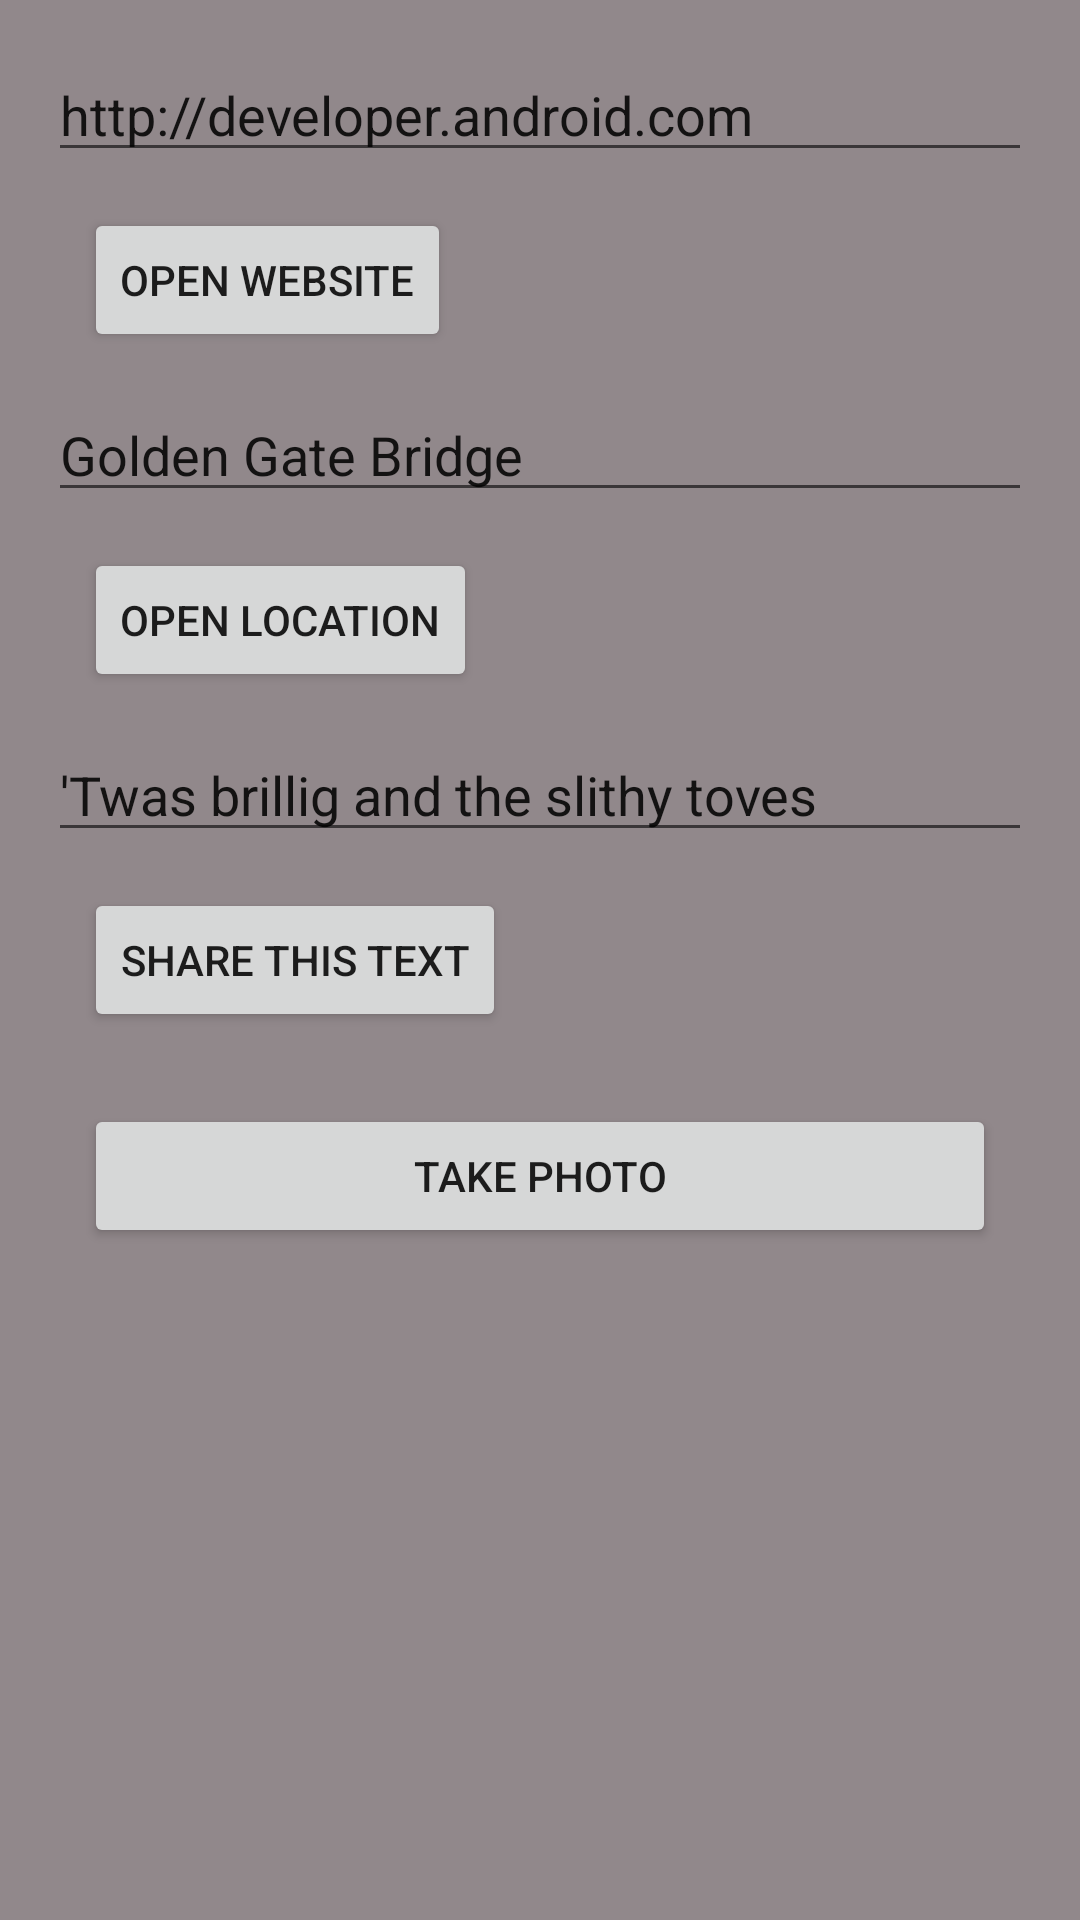

Android layout source for this screen:
<!-- AndroidManifest.xml: application theme Theme.Andersen2 -->
<!-- res/layout/activity_2_3.xml -->
<?xml version="1.0" encoding="utf-8"?>
<LinearLayout xmlns:android="http://schemas.android.com/apk/res/android"
    xmlns:tools="http://schemas.android.com/tools"
    android:layout_width="match_parent"
    android:layout_height="match_parent"
    android:orientation="vertical"
    android:padding="16dp"
    android:background="@color/my_color_3"
    tools:context="com.rickrip.andersen2.ActivityLesson2Task3">

    <EditText
        android:id="@+id/website_edittext"
        android:layout_width="match_parent"
        android:layout_height="wrap_content"
        android:text="@string/edittext_uri"
        />

    <androidx.appcompat.widget.AppCompatButton
        android:id="@+id/open_website_button"
        android:layout_width="wrap_content"
        android:layout_height="wrap_content"
        android:layout_margin="12dp"
        android:text="@string/button_uri"
        android:onClick="openWebsite"
        />

    <EditText
        android:id="@+id/location_edittext"
        android:layout_width="match_parent"
        android:layout_height="wrap_content"
        android:text="@string/edittext_loc"
        />

    <androidx.appcompat.widget.AppCompatButton
        android:id="@+id/open_location_button"
        android:layout_width="wrap_content"
        android:layout_height="wrap_content"
        android:layout_margin="12dp"
        android:text="@string/button_loc"
        android:onClick="openLocation"
        />

    <EditText
        android:id="@+id/share_edittext"
        android:layout_width="match_parent"
        android:layout_height="wrap_content"
        android:text="@string/edittext_share"
        />

    <androidx.appcompat.widget.AppCompatButton
        android:id="@+id/share_text_button"
        android:layout_width="wrap_content"
        android:layout_height="wrap_content"
        android:layout_margin="12dp"
        android:text="@string/button_share"
        android:onClick="shareText"
        />

    <androidx.appcompat.widget.AppCompatButton
        android:id="@+id/take_photo"
        android:layout_width="match_parent"
        android:layout_height="wrap_content"
        android:layout_margin="12dp"
        android:text="take photo"
        android:onClick="takePhoto"
        />

</LinearLayout>
<!-- resources referenced by this layout -->
<resources>
  <color name="my_color_3">#91888B</color>
  <string name="button_loc">Open Location</string>
  <string name="button_share">Share This Text</string>
  <string name="button_uri">Open Website</string>
  <string name="edittext_loc">Golden Gate Bridge</string>
  <string name="edittext_share">\'Twas brillig and the slithy toves</string>
  <string name="edittext_uri">http://developer.android.com</string>
  <style name="Theme.Andersen2" parent="Theme.MaterialComponents.DayNight.DarkActionBar">
          
          <item name="colorPrimary">@color/purple_500</item>
          <item name="colorPrimaryVariant">@color/purple_700</item>
          <item name="colorOnPrimary">@color/white</item>
          
          <item name="colorSecondary">@color/teal_200</item>
          <item name="colorSecondaryVariant">@color/teal_700</item>
          <item name="colorOnSecondary">@color/black</item>
          
          <item name="android:statusBarColor" tools:targetApi="l">?attr/colorPrimaryVariant</item>
          
      </style>
  <color name="purple_500">#FF6200EE</color>
  <color name="purple_700">#FF3700B3</color>
  <color name="white">#FFFFFFFF</color>
  <color name="teal_200">#FF03DAC5</color>
  <color name="teal_700">#FF018786</color>
  <color name="black">#FF000000</color>
</resources>
